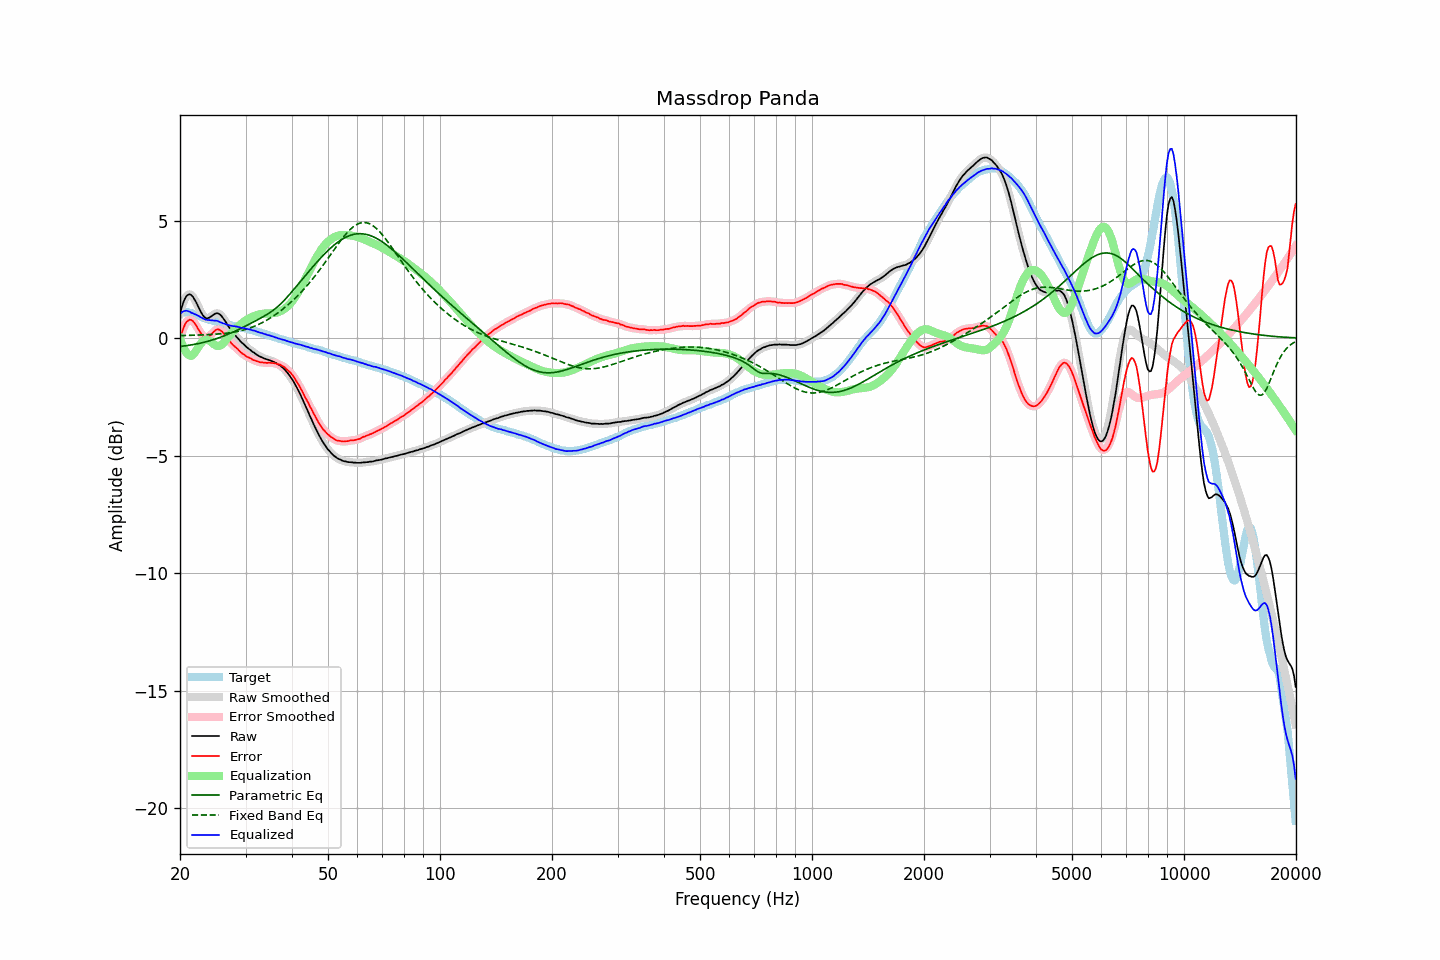

The data file committed next to this chart (first rows):
frequency, raw, error, smoothed, error_smoothed, equalization, parametric_eq, fixed_band_eq, equalized_raw, equalized_smoothed, target
20.00, 1.04, -0.08, 1.04, -0.08, -0.01, -0.35, 0.10, 1.04, 1.03, 1.12
20.20, 1.29, 0.18, 1.30, 0.18, -0.21, -0.35, 0.11, 1.09, 1.09, 1.11
20.40, 1.51, 0.39, 1.51, 0.40, -0.37, -0.34, 0.11, 1.13, 1.13, 1.11
20.61, 1.67, 0.57, 1.67, 0.56, -0.51, -0.33, 0.11, 1.16, 1.16, 1.10
20.81, 1.78, 0.68, 1.78, 0.68, -0.62, -0.32, 0.11, 1.17, 1.16, 1.10
21.02, 1.84, 0.74, 1.85, 0.75, -0.69, -0.31, 0.12, 1.15, 1.15, 1.10
21.23, 1.86, 0.78, 1.86, 0.78, -0.74, -0.30, 0.12, 1.12, 1.12, 1.08
21.44, 1.83, 0.77, 1.83, 0.77, -0.75, -0.29, 0.12, 1.08, 1.08, 1.06
21.66, 1.76, 0.72, 1.76, 0.72, -0.71, -0.28, 0.12, 1.06, 1.05, 1.04
21.87, 1.65, 0.64, 1.66, 0.64, -0.63, -0.27, 0.12, 1.02, 1.03, 1.01
22.09, 1.53, 0.54, 1.53, 0.54, -0.53, -0.25, 0.13, 1.00, 1.00, 0.99
22.31, 1.39, 0.42, 1.39, 0.43, -0.43, -0.24, 0.13, 0.96, 0.96, 0.97
22.54, 1.25, 0.31, 1.25, 0.31, -0.32, -0.22, 0.13, 0.92, 0.93, 0.94
22.76, 1.11, 0.21, 1.11, 0.20, -0.23, -0.21, 0.13, 0.89, 0.89, 0.91
22.99, 0.99, 0.12, 0.99, 0.12, -0.15, -0.19, 0.14, 0.85, 0.85, 0.88
23.22, 0.90, 0.06, 0.91, 0.06, -0.09, -0.18, 0.14, 0.81, 0.82, 0.85
23.45, 0.85, 0.03, 0.86, 0.03, -0.07, -0.16, 0.14, 0.79, 0.79, 0.83
23.69, 0.84, 0.04, 0.84, 0.04, -0.07, -0.14, 0.15, 0.77, 0.77, 0.81
23.92, 0.86, 0.08, 0.86, 0.07, -0.10, -0.12, 0.15, 0.77, 0.77, 0.79
24.16, 0.90, 0.13, 0.90, 0.13, -0.14, -0.10, 0.15, 0.76, 0.76, 0.78
24.40, 0.95, 0.20, 0.95, 0.20, -0.20, -0.08, 0.16, 0.76, 0.75, 0.75
24.65, 1.00, 0.27, 1.00, 0.27, -0.25, -0.06, 0.16, 0.75, 0.75, 0.73
24.89, 1.04, 0.33, 1.04, 0.33, -0.30, -0.04, 0.17, 0.74, 0.74, 0.71
25.14, 1.06, 0.37, 1.06, 0.36, -0.33, -0.02, 0.17, 0.74, 0.73, 0.69
25.39, 1.04, 0.37, 1.04, 0.37, -0.33, 0.01, 0.18, 0.71, 0.71, 0.67
25.65, 0.99, 0.33, 0.99, 0.34, -0.31, 0.03, 0.18, 0.68, 0.68, 0.66
25.91, 0.93, 0.29, 0.92, 0.29, -0.27, 0.06, 0.19, 0.65, 0.65, 0.63
26.16, 0.83, 0.21, 0.83, 0.21, -0.21, 0.08, 0.20, 0.62, 0.62, 0.62
26.43, 0.74, 0.13, 0.73, 0.13, -0.13, 0.11, 0.20, 0.60, 0.60, 0.60
26.69, 0.62, 0.03, 0.63, 0.04, -0.05, 0.14, 0.21, 0.58, 0.58, 0.59
26.96, 0.52, -0.05, 0.52, -0.05, 0.04, 0.17, 0.22, 0.55, 0.56, 0.57
27.23, 0.42, -0.14, 0.41, -0.14, 0.12, 0.20, 0.23, 0.54, 0.54, 0.56
27.50, 0.31, -0.22, 0.32, -0.22, 0.21, 0.23, 0.24, 0.52, 0.52, 0.54
27.77, 0.22, -0.29, 0.23, -0.29, 0.28, 0.26, 0.25, 0.51, 0.51, 0.52
28.05, 0.15, -0.35, 0.15, -0.35, 0.36, 0.29, 0.26, 0.51, 0.50, 0.51
28.33, 0.06, -0.41, 0.07, -0.41, 0.42, 0.32, 0.27, 0.49, 0.49, 0.48
28.62, -0.01, -0.47, -0.01, -0.48, 0.49, 0.35, 0.29, 0.48, 0.48, 0.47
28.90, -0.09, -0.55, -0.09, -0.55, 0.55, 0.38, 0.30, 0.46, 0.46, 0.46
29.19, -0.17, -0.61, -0.16, -0.61, 0.60, 0.42, 0.32, 0.44, 0.45, 0.44
29.48, -0.23, -0.67, -0.23, -0.67, 0.66, 0.45, 0.34, 0.43, 0.43, 0.44
29.78, -0.29, -0.71, -0.29, -0.72, 0.71, 0.49, 0.36, 0.42, 0.42, 0.42
30.08, -0.36, -0.77, -0.35, -0.76, 0.76, 0.52, 0.37, 0.40, 0.41, 0.41
30.38, -0.42, -0.81, -0.41, -0.80, 0.80, 0.56, 0.40, 0.39, 0.39, 0.39
30.68, -0.47, -0.83, -0.47, -0.84, 0.84, 0.59, 0.42, 0.37, 0.37, 0.37
30.99, -0.52, -0.86, -0.52, -0.87, 0.88, 0.63, 0.44, 0.36, 0.36, 0.35
31.30, -0.58, -0.91, -0.57, -0.90, 0.91, 0.66, 0.47, 0.33, 0.34, 0.34
31.61, -0.62, -0.94, -0.62, -0.94, 0.94, 0.70, 0.50, 0.32, 0.32, 0.32
31.93, -0.67, -0.96, -0.67, -0.96, 0.96, 0.73, 0.52, 0.30, 0.30, 0.29
32.24, -0.72, -0.99, -0.71, -0.99, 0.99, 0.77, 0.55, 0.27, 0.27, 0.27
32.57, -0.76, -1.01, -0.76, -1.01, 1.01, 0.81, 0.59, 0.25, 0.25, 0.25
32.89, -0.80, -1.04, -0.79, -1.03, 1.02, 0.84, 0.62, 0.23, 0.23, 0.24
33.22, -0.82, -1.02, -0.82, -1.04, 1.03, 0.88, 0.65, 0.22, 0.21, 0.21
33.55, -0.86, -1.05, -0.85, -1.04, 1.04, 0.92, 0.69, 0.18, 0.19, 0.20
33.89, -0.88, -1.04, -0.88, -1.05, 1.05, 0.96, 0.73, 0.17, 0.17, 0.16
34.23, -0.91, -1.06, -0.90, -1.05, 1.05, 1.00, 0.77, 0.14, 0.15, 0.15
34.57, -0.93, -1.05, -0.93, -1.05, 1.05, 1.05, 0.81, 0.12, 0.13, 0.12
34.92, -0.95, -1.05, -0.95, -1.05, 1.05, 1.09, 0.85, 0.11, 0.11, 0.10
35.27, -0.98, -1.06, -0.97, -1.05, 1.06, 1.14, 0.89, 0.08, 0.09, 0.09
35.62, -1.00, -1.06, -1.00, -1.06, 1.06, 1.19, 0.94, 0.07, 0.06, 0.07
35.97, -1.04, -1.07, -1.03, -1.07, 1.07, 1.24, 0.98, 0.04, 0.04, 0.03
... 635 more rows
